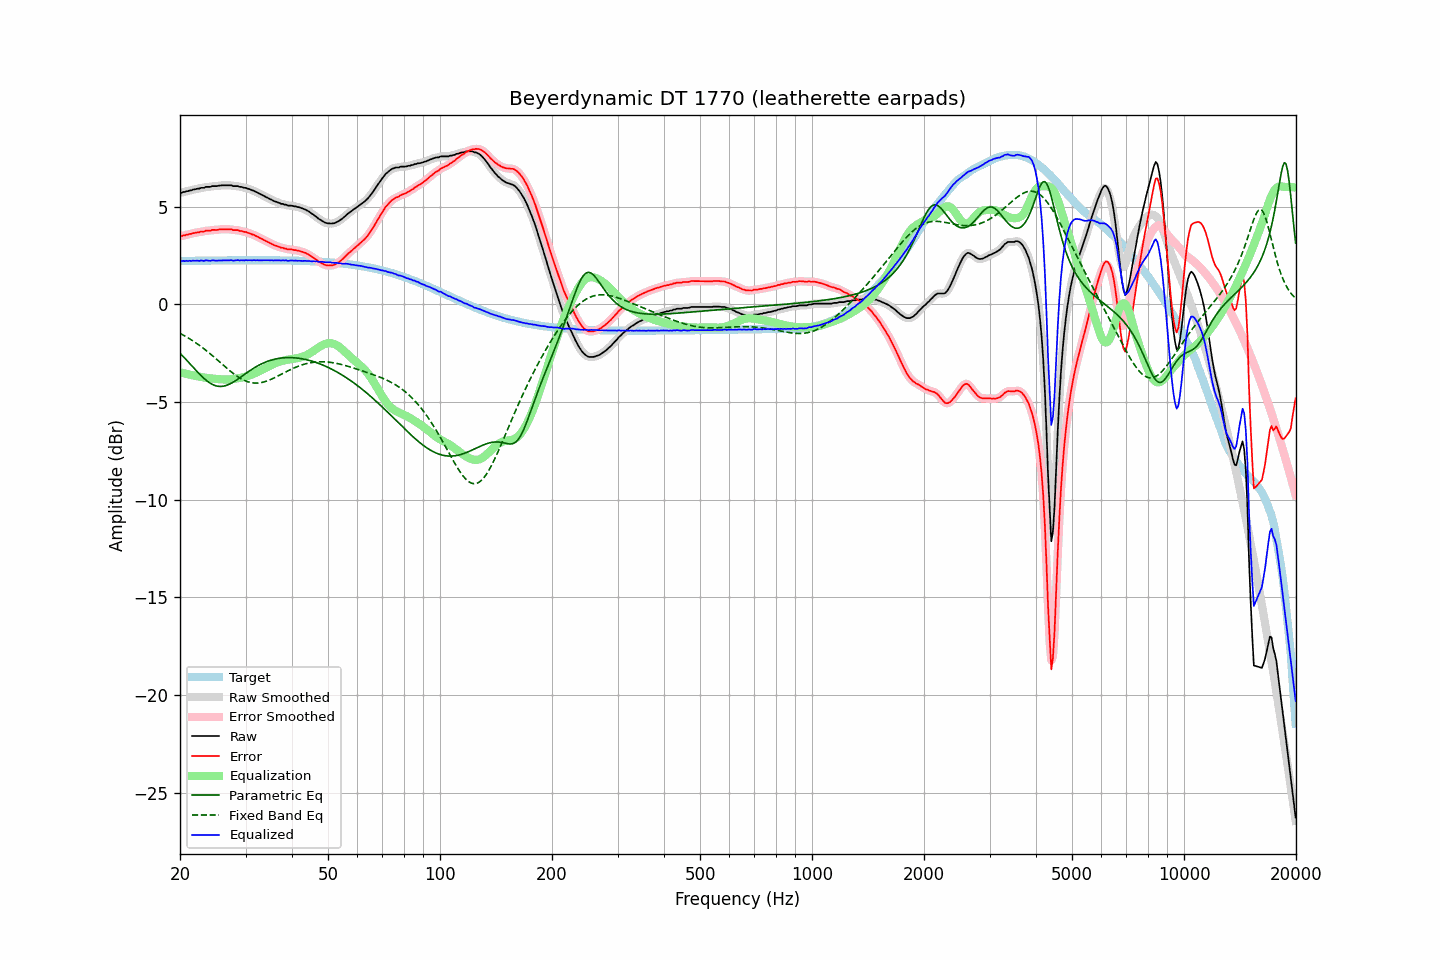

Source data for this figure (header and first rows):
frequency, raw, error, smoothed, error_smoothed, equalization, parametric_eq, fixed_band_eq, equalized_raw, equalized_smoothed, target
20.00, 5.73, 3.50, 5.72, 3.49, -3.49, -2.50, -1.49, 2.24, 2.23, 2.22
20.20, 5.71, 3.48, 5.73, 3.51, -3.51, -2.59, -1.53, 2.20, 2.22, 2.22
20.40, 5.76, 3.53, 5.74, 3.52, -3.52, -2.67, -1.57, 2.23, 2.22, 2.22
20.61, 5.76, 3.53, 5.76, 3.54, -3.54, -2.76, -1.62, 2.21, 2.22, 2.22
20.81, 5.80, 3.57, 5.79, 3.56, -3.56, -2.85, -1.67, 2.23, 2.23, 2.23
21.02, 5.80, 3.57, 5.80, 3.58, -3.58, -2.93, -1.72, 2.21, 2.22, 2.23
21.23, 5.84, 3.61, 5.83, 3.60, -3.60, -3.02, -1.77, 2.24, 2.23, 2.23
21.44, 5.84, 3.61, 5.85, 3.62, -3.62, -3.12, -1.82, 2.22, 2.23, 2.23
21.66, 5.87, 3.64, 5.87, 3.64, -3.64, -3.21, -1.87, 2.24, 2.23, 2.23
21.87, 5.89, 3.65, 5.89, 3.66, -3.65, -3.30, -1.92, 2.23, 2.23, 2.23
22.09, 5.91, 3.67, 5.90, 3.67, -3.67, -3.39, -1.98, 2.23, 2.23, 2.23
22.31, 5.93, 3.69, 5.92, 3.69, -3.69, -3.47, -2.04, 2.24, 2.23, 2.23
22.54, 5.93, 3.69, 5.94, 3.71, -3.70, -3.56, -2.10, 2.22, 2.24, 2.23
22.76, 5.97, 3.73, 5.95, 3.71, -3.72, -3.64, -2.16, 2.25, 2.23, 2.24
22.99, 5.97, 3.73, 5.97, 3.73, -3.73, -3.72, -2.22, 2.23, 2.23, 2.24
23.22, 5.97, 3.73, 5.99, 3.75, -3.74, -3.80, -2.28, 2.22, 2.24, 2.24
23.45, 6.02, 3.78, 6.00, 3.76, -3.76, -3.87, -2.35, 2.26, 2.24, 2.24
23.69, 6.02, 3.78, 6.01, 3.77, -3.77, -3.94, -2.41, 2.25, 2.24, 2.24
23.92, 6.02, 3.77, 6.02, 3.78, -3.78, -4.00, -2.48, 2.24, 2.24, 2.24
24.16, 6.02, 3.77, 6.03, 3.79, -3.79, -4.05, -2.55, 2.23, 2.24, 2.24
24.40, 6.06, 3.81, 6.04, 3.80, -3.80, -4.09, -2.62, 2.26, 2.24, 2.24
24.65, 6.06, 3.81, 6.05, 3.81, -3.81, -4.13, -2.69, 2.25, 2.24, 2.24
24.89, 6.06, 3.81, 6.06, 3.81, -3.82, -4.16, -2.76, 2.24, 2.24, 2.24
25.14, 6.06, 3.81, 6.06, 3.82, -3.82, -4.18, -2.83, 2.23, 2.24, 2.25
25.39, 6.08, 3.83, 6.07, 3.83, -3.83, -4.20, -2.90, 2.25, 2.24, 2.25
25.65, 6.09, 3.84, 6.08, 3.84, -3.84, -4.20, -2.97, 2.25, 2.25, 2.25
25.91, 6.10, 3.85, 6.09, 3.85, -3.84, -4.20, -3.05, 2.25, 2.25, 2.25
26.16, 6.10, 3.85, 6.10, 3.85, -3.85, -4.19, -3.12, 2.25, 2.25, 2.25
26.43, 6.10, 3.85, 6.10, 3.85, -3.85, -4.17, -3.19, 2.25, 2.25, 2.25
26.69, 6.10, 3.85, 6.10, 3.85, -3.85, -4.15, -3.26, 2.25, 2.25, 2.25
26.96, 6.10, 3.84, 6.10, 3.85, -3.84, -4.11, -3.33, 2.25, 2.26, 2.25
27.23, 6.10, 3.84, 6.09, 3.84, -3.84, -4.08, -3.40, 2.26, 2.26, 2.25
27.50, 6.10, 3.84, 6.08, 3.83, -3.83, -4.03, -3.47, 2.26, 2.25, 2.25
27.77, 6.06, 3.80, 6.07, 3.82, -3.82, -3.99, -3.53, 2.23, 2.25, 2.25
28.05, 6.06, 3.80, 6.06, 3.81, -3.81, -3.94, -3.59, 2.24, 2.25, 2.25
28.33, 6.06, 3.80, 6.05, 3.80, -3.80, -3.88, -3.65, 2.26, 2.25, 2.25
28.62, 6.06, 3.80, 6.04, 3.79, -3.79, -3.83, -3.71, 2.27, 2.26, 2.25
28.90, 6.02, 3.76, 6.03, 3.78, -3.77, -3.77, -3.76, 2.24, 2.26, 2.26
29.19, 6.02, 3.76, 6.01, 3.75, -3.76, -3.71, -3.81, 2.26, 2.25, 2.26
29.48, 6.00, 3.74, 5.99, 3.74, -3.74, -3.65, -3.85, 2.26, 2.25, 2.26
29.78, 5.97, 3.71, 5.98, 3.72, -3.72, -3.59, -3.89, 2.25, 2.26, 2.26
30.08, 5.97, 3.71, 5.95, 3.70, -3.70, -3.54, -3.93, 2.27, 2.26, 2.26
30.38, 5.93, 3.67, 5.93, 3.67, -3.67, -3.48, -3.96, 2.25, 2.26, 2.26
30.68, 5.91, 3.65, 5.90, 3.65, -3.65, -3.42, -3.98, 2.26, 2.26, 2.26
30.99, 5.88, 3.62, 5.87, 3.62, -3.62, -3.37, -4.00, 2.26, 2.26, 2.26
31.30, 5.84, 3.58, 5.84, 3.58, -3.58, -3.31, -4.02, 2.25, 2.26, 2.26
31.61, 5.82, 3.56, 5.81, 3.55, -3.55, -3.26, -4.03, 2.27, 2.26, 2.26
31.93, 5.77, 3.51, 5.77, 3.51, -3.51, -3.21, -4.03, 2.25, 2.26, 2.26
32.24, 5.73, 3.48, 5.73, 3.47, -3.47, -3.16, -4.03, 2.26, 2.26, 2.26
32.57, 5.69, 3.43, 5.69, 3.43, -3.43, -3.12, -4.03, 2.25, 2.26, 2.26
32.89, 5.65, 3.39, 5.65, 3.39, -3.39, -3.08, -4.01, 2.26, 2.26, 2.26
33.22, 5.61, 3.35, 5.60, 3.35, -3.35, -3.04, -4.00, 2.26, 2.26, 2.26
33.55, 5.56, 3.31, 5.56, 3.30, -3.30, -3.00, -3.98, 2.26, 2.26, 2.26
33.89, 5.52, 3.26, 5.52, 3.26, -3.26, -2.96, -3.96, 2.26, 2.26, 2.26
34.23, 5.48, 3.22, 5.47, 3.22, -3.22, -2.93, -3.93, 2.26, 2.26, 2.26
34.57, 5.44, 3.18, 5.43, 3.18, -3.18, -2.90, -3.90, 2.26, 2.26, 2.26
34.92, 5.39, 3.13, 5.39, 3.13, -3.14, -2.87, -3.86, 2.25, 2.26, 2.26
35.27, 5.36, 3.10, 5.35, 3.09, -3.10, -2.85, -3.83, 2.26, 2.25, 2.26
35.62, 5.31, 3.05, 5.31, 3.06, -3.06, -2.83, -3.79, 2.25, 2.25, 2.25
35.97, 5.27, 3.02, 5.28, 3.02, -3.02, -2.81, -3.75, 2.25, 2.25, 2.25
... 635 more rows
